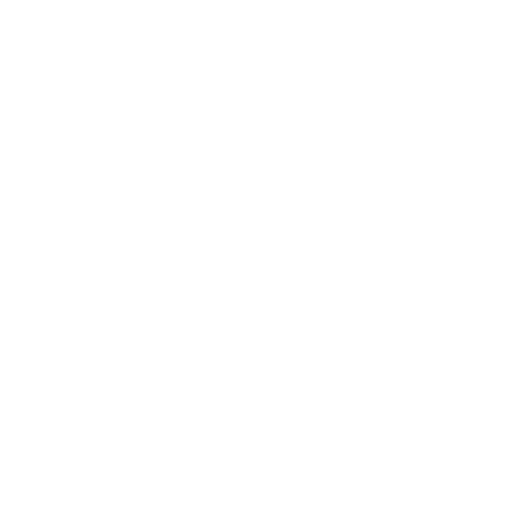
t = 0.00 s
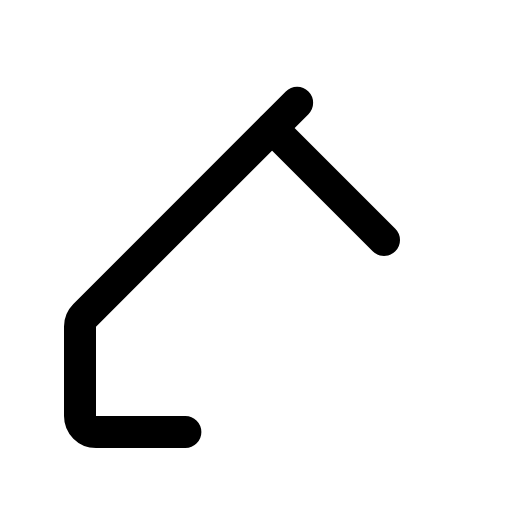
t = 0.38 s
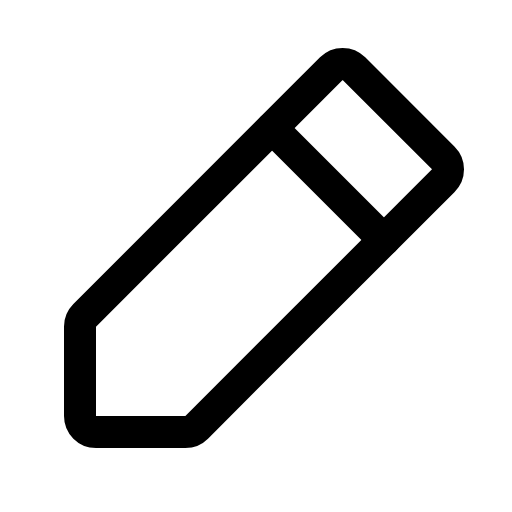
t = 1.13 s
t = 1.50 s: frame unchanged from t = 1.13 s, image omitted
t = 1.88 s: frame unchanged from t = 1.13 s, image omitted
t = 2.63 s: frame unchanged from t = 1.13 s, image omitted

The animated SVG that drew these frames (rendered in a browser with its animation timeline set to each time). Animation: 1 CSS @keyframes rule; one cycle of 3.00 s, repeats indefinitely.

<svg xmlns="http://www.w3.org/2000/svg" viewBox="0 0 256 256">
  <style>
    .draw-line {
      stroke-dasharray: 2000;
      stroke-dashoffset: 0;
    }
    svg:hover .draw-line {
      animation: phosphor-draw-in 3s ease-in-out infinite alternate;
    }
    @keyframes phosphor-draw-in {
      0%   { stroke-dashoffset: 2000; }
      50%  { stroke-dashoffset: 0; }
      100% { stroke-dashoffset: 0; }
    }
  </style><rect width="256" height="256" fill="none"/><path d="M92.69,216H48a8,8,0,0,1-8-8V163.31a8,8,0,0,1,2.34-5.65L165.66,34.34a8,8,0,0,1,11.31,0L221.66,79a8,8,0,0,1,0,11.31L98.34,213.66A8,8,0,0,1,92.69,216Z" fill="none" stroke="currentColor" stroke-linecap="round" stroke-linejoin="round" stroke-width="16" class="draw-line"/><line x1="136" y1="64" x2="192" y2="120" fill="none" stroke="currentColor" stroke-linecap="round" stroke-linejoin="round" stroke-width="16" class="draw-line"/></svg>
